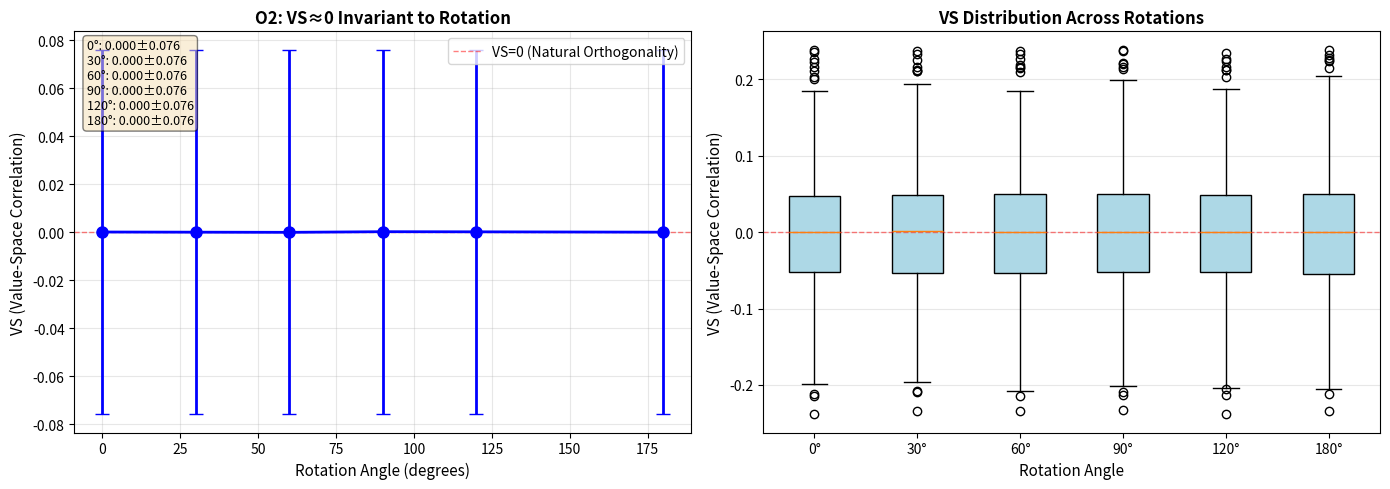

Python code for this plot:
"""E8 Series - EXP10: Rotation Invariance Test

回転不変性テスト

This experiment complements EXP09 by testing whether spatial rotations
(which preserve topology) maintain VS≈0. This confirms that topology (φ)
is what matters, not absolute spatial orientation.

この実験は、位相を保存する空間回転がVS≈0を維持するかをテストすることで
EXP09を補完する。これは、絶対的な空間方向ではなく位相（φ）が重要である
ことを確認する。

Key Finding / 主要な発見:
    VS remains ≈0 across all rotation angles, confirming that topology
    is invariant to spatial transformations that preserve order.
    
    VSはすべての回転角度で≈0のままであり、位相が順序を保存する
    空間変換に対して不変であることを確認する。

References / 参考文献:
    E8b (2025-138): O2 Phase Dominance Law
    E8c (2025-139): Topological invariance
    
Author: HIDEKI
Date: 2025-11
License: MIT
"""

import numpy as np
from scipy.stats import spearmanr
from scipy.spatial.distance import pdist, squareform
import pandas as pd
import matplotlib.pyplot as plt
from pathlib import Path
from typing import Dict, Tuple
import json

# Configuration
# 設定
N_ITEMS = 20        # Number of items / アイテム数
DIM = 100           # Embedding dimension / 埋め込み次元
RADIUS = 1.0        # Circle radius / 円半径
BASE_SEED = 42      # Base random seed / 基本乱数シード
N_SEEDS = 1000      # Number of seeds / シード数
ROTATION_ANGLES = [0, 30, 60, 90, 120, 180]  # Rotation angles in degrees / 回転角度（度）
OUTPUT_DIR = Path("outputs/exp10")  # Output directory / 出力ディレクトリ


def generate_A_axis(seed: int) -> np.ndarray:
    """Generate A-axis (Blueprint structure).
    
    A軸（Blueprint構造）を生成する。
    
    Args:
        seed: Random seed
              乱数シード
              
    Returns:
        A-axis matrix (N_ITEMS, DIM)
        A軸行列 (N_ITEMS, DIM)
    """
    rng = np.random.default_rng(seed)
    A = rng.standard_normal((N_ITEMS, DIM))
    norms = np.linalg.norm(A, axis=1, keepdims=True)
    A = A / (norms + 1e-12)
    return A


def arrange_circle(seed: int) -> Tuple[np.ndarray, np.ndarray]:
    """Arrange items on circle.
    
    円周上にアイテムを配置する。
    
    Args:
        seed: Random seed for ordering
              順序のための乱数シード
              
    Returns:
        Tuple of (coordinates, ordering)
        (座標, 順序)のタプル
    """
    rng = np.random.default_rng(seed)
    ordering = rng.permutation(N_ITEMS)
    
    angles = 2 * np.pi * np.arange(N_ITEMS) / N_ITEMS
    x = RADIUS * np.cos(angles)
    y = RADIUS * np.sin(angles)
    coords = np.column_stack([x, y])
    
    ordered_coords = np.zeros_like(coords)
    ordered_coords[ordering] = coords
    
    return ordered_coords, ordering


def rotate_coordinates(coords: np.ndarray, angle_degrees: float) -> np.ndarray:
    """Rotate coordinates by specified angle.
    
    指定された角度で座標を回転する。
    
    This transformation preserves topology (circular order) while
    changing absolute spatial orientation.
    
    この変換は、絶対的な空間方向を変更しながら
    位相（円周順序）を保存する。
    
    Args:
        coords: Original coordinates (N_ITEMS, 2)
               元の座標 (N_ITEMS, 2)
        angle_degrees: Rotation angle in degrees
                      回転角度（度）
                      
    Returns:
        Rotated coordinates (N_ITEMS, 2)
        回転された座標 (N_ITEMS, 2)
    """
    angle_rad = np.deg2rad(angle_degrees)
    rotation_matrix = np.array([
        [np.cos(angle_rad), -np.sin(angle_rad)],
        [np.sin(angle_rad), np.cos(angle_rad)]
    ])
    
    rotated = coords @ rotation_matrix.T
    return rotated


def compute_vs(D_semantic: np.ndarray, D_spatial: np.ndarray) -> float:
    """Compute Value-Space correlation (VS).
    
    意味-空間相関（VS）を計算する。
    
    Args:
        D_semantic: Semantic distance matrix
                   意味距離行列
        D_spatial: Spatial distance matrix
                  空間距離行列
                  
    Returns:
        Spearman correlation coefficient
        スピアマン相関係数
    """
    sem_flat = squareform(D_semantic, checks=False)
    spatial_flat = squareform(D_spatial, checks=False)
    vs, _ = spearmanr(sem_flat, spatial_flat)
    return float(vs)


def run_single_trial(seed: int, angle: float) -> Dict[str, float]:
    """Run a single trial with rotation.
    
    回転を伴う単一試行を実行する。
    
    Args:
        seed: Random seed
              乱数シード
        angle: Rotation angle in degrees
              回転角度（度）
              
    Returns:
        Dictionary with results
        結果を含む辞書
    """
    # Generate with independent seeds
    # 独立したシードで生成
    seed_A = seed
    seed_spatial = seed + 10000
    
    A = generate_A_axis(seed_A)
    D_semantic = squareform(pdist(A, metric='correlation'))
    
    # Circle arrangement with rotation
    # 回転を伴う円周配置
    coords_original, ordering = arrange_circle(seed_spatial)
    coords_rotated = rotate_coordinates(coords_original, angle)
    D_spatial = squareform(pdist(coords_rotated, metric='euclidean'))
    
    # Compute VS
    # VSを計算
    vs = compute_vs(D_semantic, D_spatial)
    
    return {
        'seed': seed,
        'angle': angle,
        'vs': vs
    }


def run_exp10() -> pd.DataFrame:
    """Run complete EXP10 with rotation angle sweep.
    
    回転角度掃引を伴うEXP10の完全実行を行う。
    
    Returns:
        DataFrame with results
        結果を含むDataFrame
    """
    OUTPUT_DIR.mkdir(parents=True, exist_ok=True)
    
    results = []
    total = len(ROTATION_ANGLES) * N_SEEDS
    
    print(f"  Running {len(ROTATION_ANGLES)} angles × {N_SEEDS} seeds = {total} trials")
    print(f"  {len(ROTATION_ANGLES)}角度 × {N_SEEDS}シード = {total}試行を実行")
    print()
    
    for angle in ROTATION_ANGLES:
        print(f"  Rotation angle = {angle}°:")
        for i in range(N_SEEDS):
            seed = BASE_SEED + i
            trial_result = run_single_trial(seed, angle)
            results.append(trial_result)
            
            if (i + 1) % 10 == 0:
                print(f"    {i + 1}/{N_SEEDS} seeds completed / シード完了")
        print()
    
    df = pd.DataFrame(results)
    
    # Save results
    # 結果を保存
    csv_path = OUTPUT_DIR / "results.csv"
    df.to_csv(csv_path, index=False)
    print(f"  Results saved to / 結果を保存: {csv_path}")
    
    # Compute summary
    # 要約を計算
    summary_by_angle = []
    for angle in ROTATION_ANGLES:
        df_angle = df[df['angle'] == angle]
        summary_by_angle.append({
            'angle': angle,
            'vs_mean': float(df_angle['vs'].mean()),
            'vs_std': float(df_angle['vs'].std())
        })
    
    # Save summary
    # 要約を保存
    import sys, platform, scipy
    summary = {
        'rotation_angles': ROTATION_ANGLES,
        'n_seeds': N_SEEDS,
        'results_by_angle': summary_by_angle,
        'interpretation': 'O2: VS≈0 invariant to rotation, confirming topological preservation',
        'config': {
            'N_ITEMS': N_ITEMS,
            'DIM': DIM,
            'RADIUS': RADIUS,
            'BASE_SEED': BASE_SEED,
            'N_SEEDS': N_SEEDS,
            'ROTATION_ANGLES': ROTATION_ANGLES
        },
        'environment': {
            'python': sys.version.split()[0],
            'platform': platform.platform(),
            'numpy': np.__version__,
            'scipy': scipy.__version__,
            'pandas': pd.__version__
        }
    }
    
    summary_path = OUTPUT_DIR / "summary.json"
    with open(summary_path, 'w') as f:
        json.dump(summary, f, indent=2)
    print(f"  Summary saved to / 要約を保存: {summary_path}")
    
    # Create visualization
    # 可視化を作成
    create_visualization(df)
    
    return df


def create_visualization(df: pd.DataFrame) -> None:
    """Create visualization of rotation invariance.
    
    回転不変性の可視化を作成する。
    
    Args:
        df: DataFrame with results
            結果を含むDataFrame
    """
    fig, axes = plt.subplots(1, 2, figsize=(14, 5))
    
    angles = sorted(df['angle'].unique())
    
    # Panel 1: VS vs Rotation Angle
    # パネル1：VS vs 回転角度
    vs_means = [df[df['angle'] == a]['vs'].mean() for a in angles]
    vs_stds = [df[df['angle'] == a]['vs'].std() for a in angles]
    
    axes[0].errorbar(angles, vs_means, yerr=vs_stds, marker='o', linewidth=2,
                    markersize=8, capsize=5, color='blue')
    axes[0].axhline(y=0, color='red', linestyle='--', linewidth=1, alpha=0.5,
                   label='VS=0 (Natural Orthogonality)')
    axes[0].set_xlabel('Rotation Angle (degrees)', fontsize=11)
    axes[0].set_ylabel('VS (Value-Space Correlation)', fontsize=11)
    axes[0].set_title('O2: VS≈0 Invariant to Rotation',
                     fontsize=12, fontweight='bold')
    axes[0].legend()
    axes[0].grid(True, alpha=0.3)
    
    # Panel 2: Box plots by angle
    # パネル2：角度ごとの箱ひげ図
    data = [df[df['angle'] == a]['vs'].values for a in angles]
    bp = axes[1].boxplot(data, labels=[f'{a}°' for a in angles], patch_artist=True)
    
    # Color all boxes the same (rotation preserves topology)
    # すべてのボックスを同じ色に（回転は位相を保存）
    for patch in bp['boxes']:
        patch.set_facecolor('lightblue')
    
    axes[1].axhline(y=0, color='red', linestyle='--', linewidth=1, alpha=0.5)
    axes[1].set_xlabel('Rotation Angle', fontsize=11)
    axes[1].set_ylabel('VS (Value-Space Correlation)', fontsize=11)
    axes[1].set_title('VS Distribution Across Rotations',
                     fontsize=12, fontweight='bold')
    axes[1].grid(True, alpha=0.3, axis='y')
    
    # Add statistics
    # 統計情報を追加
    stats_text = '\n'.join([f'{a}°: {vs_means[i]:.3f}±{vs_stds[i]:.3f}'
                           for i, a in enumerate(angles)])
    axes[0].text(0.02, 0.98, stats_text,
                transform=axes[0].transAxes,
                verticalalignment='top',
                fontsize=9,
                bbox=dict(boxstyle='round', facecolor='wheat', alpha=0.5))
    
    # Save figure
    # 図を保存
    fig_path = OUTPUT_DIR / "visualization.png"
    plt.tight_layout()
    plt.savefig(fig_path, dpi=300, bbox_inches='tight')
    plt.close()
    
    print(f"  Visualization saved to / 可視化を保存: {fig_path}")


def main():
    """Main execution function.
    
    メイン実行関数。
    """
    print("=" * 70)
    print("E8 Series - EXP10: Rotation Invariance Test")
    print("E8シリーズ - EXP10：回転不変性テスト")
    print("=" * 70)
    print()
    print(f"Configuration / 設定:")
    print(f"  N_ITEMS = {N_ITEMS}")
    print(f"  DIM = {DIM}")
    print(f"  Rotation angles / 回転角度 = {ROTATION_ANGLES}")
    print(f"  N_SEEDS = {N_SEEDS}")
    print()
    
    df = run_exp10()
    
    print()
    print("=" * 70)
    print("Results Summary / 結果要約:")
    print("=" * 70)
    for angle in ROTATION_ANGLES:
        df_angle = df[df['angle'] == angle]
        print(f"Rotation = {angle}°:")
        print(f"  VS = {df_angle['vs'].mean():.4f} ± {df_angle['vs'].std():.4f}")
    print()
    print("Interpretation / 解釈:")
    print("  O2 (Phase Dominance): VS remains ≈0 across all rotations,")
    print("  confirming that topology is invariant to spatial transformations.")
    print("  O2（位相優位性）：VSはすべての回転で≈0のままであり、")
    print("  位相が空間変換に対して不変であることを確認する。")
    print("=" * 70)


if __name__ == "__main__":
    main()
